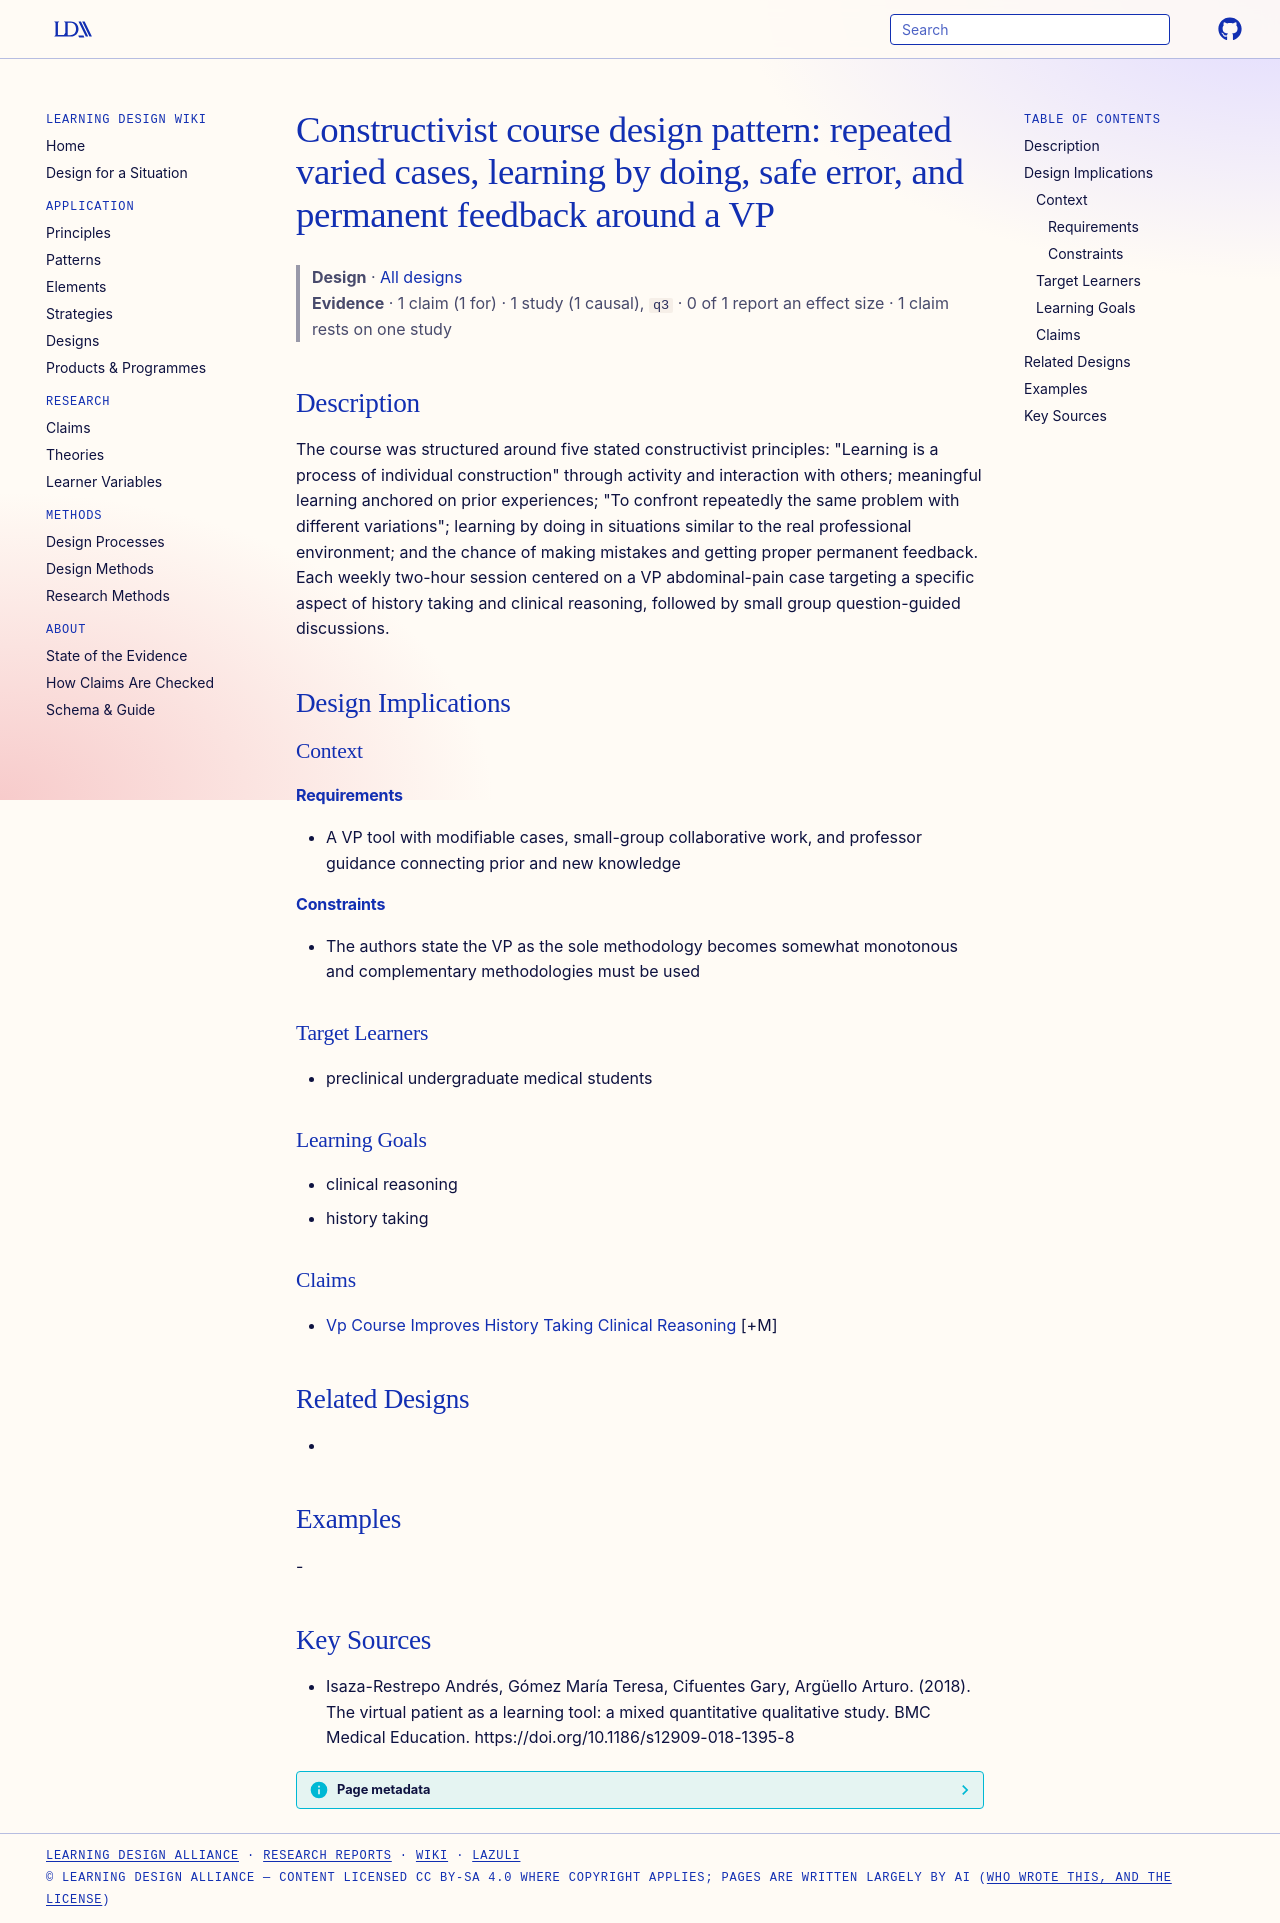

repository: Learning-Design-Alliance/learning-wiki · page: designs/constructivist-vp-course-pattern/index.html · generator: mkdocs

---
type: design
id: constructivist-vp-course-pattern
title: "Constructivist course design pattern: repeated varied cases, learning by doing, safe error, and permanent feedback around a VP"
description: "The course was structured around five stated constructivist principles: \"Learning is a process of individual construction\" through activity and interaction with others; meaningful learning anchored on prior experience..."
status: review
generated:
  by: "process:settle-candidates"
  at: 2026-11-09
sources:
  - id: isaza-restrepo-andrés-2018
    resource: "https://doi.org/10.1186/s12909-018-1395-8"
    title: "Isaza-Restrepo Andrés, Gómez María Teresa, Cifuentes Gary, Argüello Arturo. (2018). The virtual patient as a learning tool: a mixed quantitative qualitative study. BMC Medical Education. https://doi.org/10.1186/s12909-018-1395-8"
    author: Isaza-Restrepo Andrés, Gómez María Teresa, Cifuentes Gary, Argüello Arturo
---

# Constructivist course design pattern: repeated varied cases, learning by doing, safe error, and permanent feedback around a VP

> **Design** · [All designs](index.md)
> **Evidence** · 1 claim (1 for) · 1 study (1 causal), `q3` · 0 of 1 report an effect size · 1 claim rests on one study

## Description
The course was structured around five stated constructivist principles: "Learning is a process of individual construction" through activity and interaction with others; meaningful learning anchored on prior experiences; "To confront repeatedly the same problem with different variations"; learning by doing in situations similar to the real professional environment; and the chance of making mistakes and getting proper permanent feedback. Each weekly two-hour session centered on a VP abdominal-pain case targeting a specific aspect of history taking and clinical reasoning, followed by small group question-guided discussions.

## Design Implications

### Context
#### Requirements
- A VP tool with modifiable cases, small-group collaborative work, and professor guidance connecting prior and new knowledge
#### Constraints
- The authors state the VP as the sole methodology becomes somewhat monotonous and complementary methodologies must be used

### Target Learners
- preclinical undergraduate medical students

### Learning Goals
- clinical reasoning
- history taking

### Claims
- [Vp Course Improves History Taking Clinical Reasoning](../claims/vp-course-improves-history-taking-clinical-reasoning.md) [+M]

## Related Designs
- 

## Examples
-

## Key Sources
- Isaza-Restrepo Andrés, Gómez María Teresa, Cifuentes Gary, Argüello Arturo. (2018). The virtual patient as a learning tool: a mixed quantitative qualitative study. BMC Medical Education. https://doi.org/10.1186/s12909-018-1395-8
